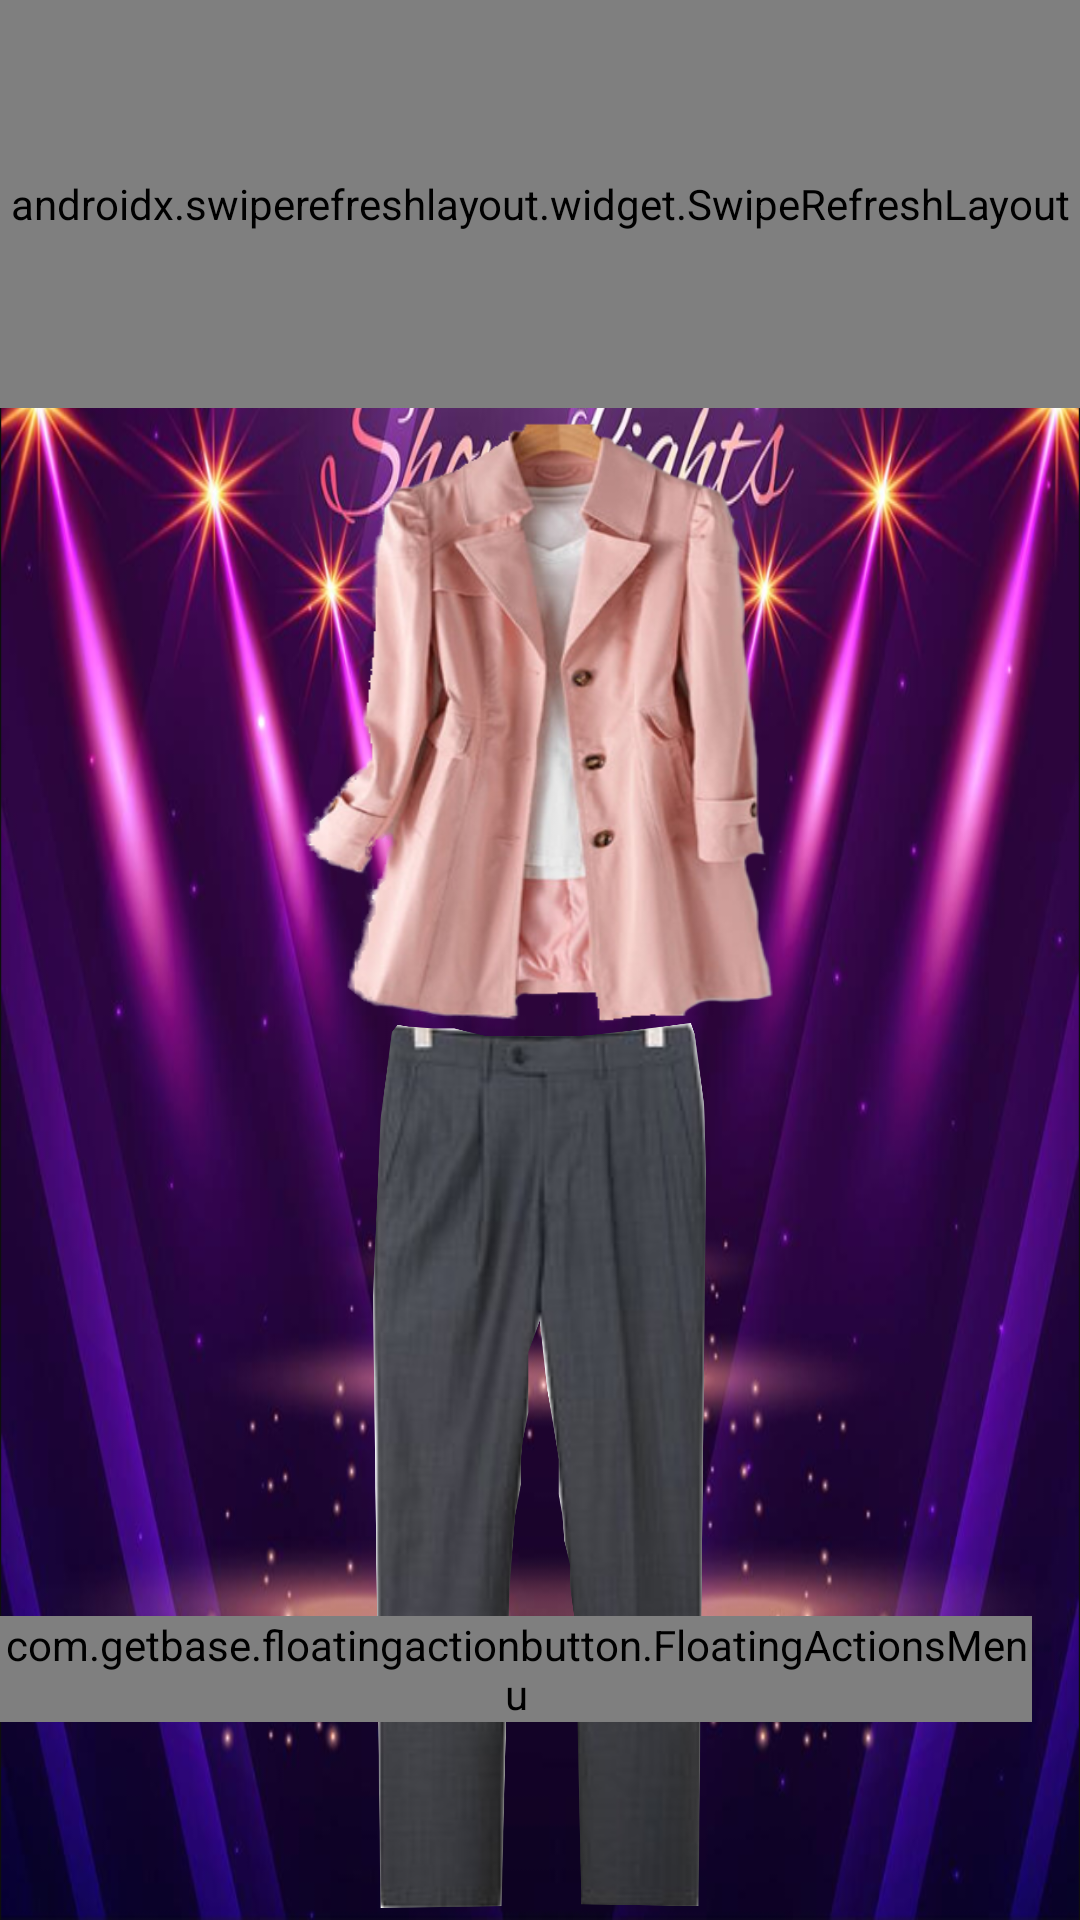

Here is an Android app screen rendered from its layout file. Give the layout XML and the strings, colors and styles it references.
<!-- AndroidManifest.xml: application theme NoAppTheme -->
<!-- res/layout/collocation.xml -->
<?xml version="1.0" encoding="utf-8"?>
<LinearLayout
    xmlns:android="http://schemas.android.com/apk/res/android"
    android:layout_width="match_parent"
    android:layout_height="match_parent"
    android:orientation="vertical"
    android:background="@drawable/c_show"
    xmlns:fab="http://schemas.android.com/apk/res-auto">
    <include layout="@layout/activity_weather" />
    <androidx.coordinatorlayout.widget.CoordinatorLayout
        android:layout_width="match_parent"
        android:layout_height="match_parent">
            <FrameLayout
        android:layout_width="176dp"
        android:layout_height="500dp"
        android:layout_gravity="center_horizontal">
        <RelativeLayout
            android:layout_width="match_parent"
            android:layout_height="match_parent">

            <ImageView
                android:id="@+id/down"
                android:layout_width="111dp"
                android:layout_height="match_parent"
                android:layout_below="@+id/coat"
                android:layout_centerHorizontal="true"
                android:scaleType="fitXY"
                android:background="@drawable/c_down" />

            <ImageView
                android:id="@+id/coat"
                android:layout_width="176dp"
                android:layout_height="200dp"
                android:layout_centerHorizontal="true"
                android:layout_marginTop="5dp"
                android:scaleType="fitXY"
                android:background="@drawable/c_coat" />
        </RelativeLayout>
    </FrameLayout>

            <com.getbase.floatingactionbutton.FloatingActionsMenu
            android:id="@+id/map_actions_menu"
            android:layout_width="wrap_content"
            android:layout_height="wrap_content"
            android:layout_gravity="bottom|right|end"
            android:layout_marginBottom="66dp"
            android:layout_marginRight="16dp"
            fab:fab_addButtonColorNormal="@color/fab_color"
            fab:fab_addButtonColorPressed="@color/blue_normal"
            fab:fab_addButtonPlusIconColor="@color/white"
            fab:fab_labelStyle="@style/menu_labels_style">

            <com.getbase.floatingactionbutton.FloatingActionButton
                android:id="@+id/change_map_type"
                android:layout_width="wrap_content"
                android:layout_height="wrap_content"
                fab:fab_addButtonColorNormal="@color/fab_color"
                fab:fab_addButtonColorPressed="@color/blue_normal"
                fab:fab_size="mini"
                fab:fab_colorNormal="@color/blue_normal"
                fab:fab_colorPressed="@color/blue_pressed"
                fab:fab_title="自由移动"/>

            <com.getbase.floatingactionbutton.FloatingActionButton
                android:id="@+id/change_map_model"
                android:layout_width="wrap_content"
                android:layout_height="wrap_content"
                fab:fab_addButtonColorNormal="@color/fab_color"
                fab:fab_addButtonColorPressed="@color/blue_normal"
                fab:fab_size="mini"
                fab:fab_colorNormal="@color/blue_normal"
                fab:fab_colorPressed="@color/blue_pressed"
                fab:fab_title="保存搭配"/>

            <com.getbase.floatingactionbutton.FloatingActionButton
                android:id="@+id/position_panorama"
                android:layout_width="wrap_content"
                android:layout_height="wrap_content"
                fab:fab_addButtonColorNormal="@color/fab_color"
                fab:fab_addButtonColorPressed="@color/blue_normal"
                fab:fab_size="mini"
                fab:fab_colorNormal="@color/colorAccentLight"
                fab:fab_colorPressed="@color/colorAccent"
                fab:fab_title="清空搭配"/>

            </com.getbase.floatingactionbutton.FloatingActionsMenu>
    </androidx.coordinatorlayout.widget.CoordinatorLayout>
</LinearLayout>
<!-- res/layout/activity_weather.xml (included above) -->
<?xml version="1.0" encoding="utf-8"?>
<LinearLayout
    xmlns:android="http://schemas.android.com/apk/res/android"
    android:id="@+id/weather_layout"
    android:orientation="vertical"
    android:layout_width="match_parent"
    android:layout_height="wrap_content">

    <androidx.swiperefreshlayout.widget.SwipeRefreshLayout
        android:id="@+id/swipe_refresh"
        android:layout_width="match_parent"
        android:layout_height="136dp">

        <LinearLayout
            android:layout_width="match_parent"
            android:layout_height="wrap_content"
            android:fitsSystemWindows="true"
            android:orientation="vertical">

            <FrameLayout

                android:layout_width="match_parent"
                android:layout_height="wrap_content">

                <ImageView
                    android:layout_width="match_parent"
                    android:layout_height="match_parent"
                    android:background="@drawable/weather_show"/>
                <ImageView
                    android:id="@+id/bing_pic_img"
                    android:layout_width="match_parent"
                    android:layout_height="match_parent"
                    android:scaleType="centerCrop" />

                <include layout="@layout/now" />

            </FrameLayout>
        </LinearLayout>
    </androidx.swiperefreshlayout.widget.SwipeRefreshLayout>

</LinearLayout>
<!-- res/layout/now.xml (included above) -->
<?xml version="1.0" encoding="utf-8"?>
<RelativeLayout xmlns:android="http://schemas.android.com/apk/res/android"
    android:layout_width="wrap_content"
    android:layout_height="wrap_content">

    <LinearLayout
        android:id="@+id/degree_info"
        android:layout_width="wrap_content"
        android:layout_height="wrap_content"
        android:layout_alignParentTop="true"

        android:layout_marginEnd="-102dp"
        android:layout_toStartOf="@id/comfort_text"
        android:orientation="vertical">

        <TextView
            android:id="@+id/degree_text"
            android:layout_width="wrap_content"
            android:layout_height="wrap_content"
            android:layout_marginTop="30dp"
            android:text="16℃"
            android:textColor="@color/weather"
            android:textSize="36sp" />

        <TextView
            android:id="@+id/weather_info_text"
            android:layout_width="wrap_content"
            android:layout_height="wrap_content"
            android:layout_gravity="center_horizontal"
            android:text="多云"
            android:textColor="@color/weather"
            android:textSize="14sp" />

    </LinearLayout>

    <RelativeLayout
        android:layout_width="wrap_content"
        android:layout_height="wrap_content"
        android:layout_alignParentTop="true"
        android:layout_centerVertical="true"
        android:layout_marginStart="105dp"
        android:layout_marginLeft="105dp"
        android:layout_marginTop="19dp"
        android:layout_marginEnd="10dp">

        <ImageView
            android:id="@+id/nav_button"
            android:layout_width="45dp"
            android:layout_height="18dp"
            android:layout_alignParentStart="true"
            android:layout_alignParentLeft="true"
            android:layout_alignParentTop="true"
            android:layout_marginStart="0dp"
            android:layout_marginLeft="0dp"
            android:layout_marginTop="5dp"
            android:background="@drawable/location">

        </ImageView>

        <TextView
            android:id="@+id/title_city"
            android:layout_width="wrap_content"
            android:layout_height="wrap_content"
            android:layout_marginStart="3dp"
            android:layout_marginLeft="3dp"
            android:layout_marginTop="7dp"
            android:layout_toEndOf="@id/nav_button"
            android:layout_toRightOf="@id/nav_button"
            android:text="四川"
            android:textColor="@color/weather"
            android:textSize="10sp" />
    </RelativeLayout>

    <TextView
        android:id="@+id/title_update_time"
        android:layout_width="wrap_content"
        android:layout_height="wrap_content"
        android:layout_alignParentEnd="true"
        android:layout_alignParentRight="true"
        android:layout_marginTop="25dp"
        android:layout_marginEnd="51dp"
        android:layout_marginRight="51dp"
        android:text="22:00"
        android:textColor="@color/weather"
        android:textSize="12sp" />

    <TextView
        android:layout_width="wrap_content"
        android:layout_height="wrap_content"
        android:layout_marginTop="25dp"
        android:layout_marginEnd="0dp"
        android:layout_marginRight="0dp"
        android:layout_toStartOf="@id/title_update_time"
        android:layout_toLeftOf="@id/title_update_time"
        android:text="上次更新时间: "
        android:textColor="@color/weather"
        android:textSize="12sp" />

    <TextView
        android:id="@+id/comfort_text"
        android:layout_width="wrap_content"
        android:layout_height="wrap_content"
        android:layout_marginTop="45dp"
        android:layout_marginStart="105dp"
        android:layout_marginEnd="25dp"
        android:text="舒适度"
        android:textColor="@color/weather" />
</RelativeLayout>
<!-- resources referenced by this layout -->
<resources>
  <color name="blue_normal">#ff33b5e5</color>
  <color name="blue_pressed">#ff0099cc</color>
  <color name="colorAccent">#FF5252</color>
  <color name="colorAccentLight">#ef749e</color>
      //悬浮按钮
  <color name="fab_color">#80738ffe</color>
  <color name="weather">#FFF</color>
  <color name="white">#FFFFFF</color>
  <!-- drawable c_coat: png bitmap (drawable, 147611 bytes) -->
  <!-- drawable c_down: png bitmap (drawable, 591240 bytes) -->
  <!-- drawable c_show: png bitmap (drawable, 740823 bytes) -->
  <!-- drawable location: png bitmap (drawable, 1606 bytes) -->
  <!-- drawable weather_show: png bitmap (drawable, 416308 bytes) -->
  <style name="menu_labels_style">
          <item name="android:background">@drawable/fab_label_background</item>
          <item name="android:textColor">@color/white</item>
      </style>
  <style name="NoAppTheme" parent="Theme.AppCompat.Light.NoActionBar">
          
          <item name="colorPrimary">#FFFFFF</item>
          <item name="colorPrimaryDark">#FF5252</item>
          <item name="colorAccent">@color/colorAccent</item>
      </style>
</resources>
